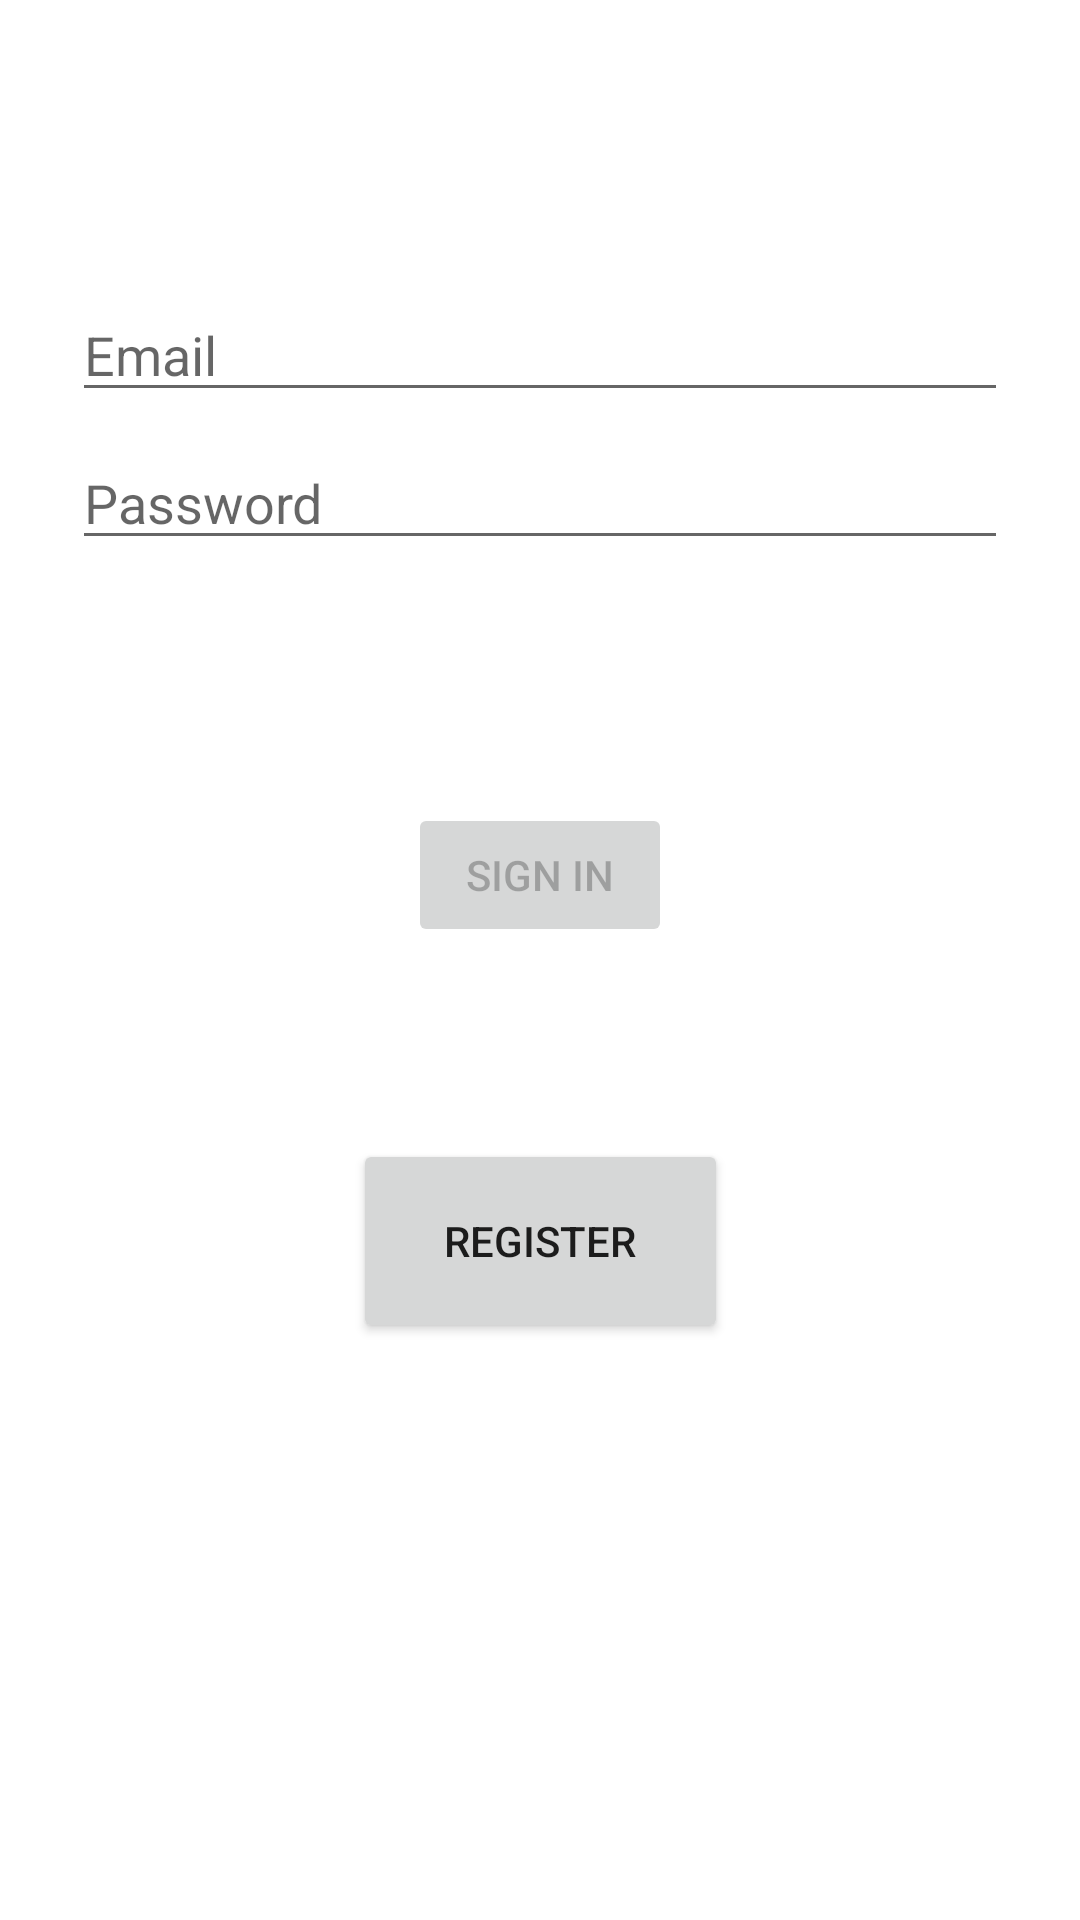

Here is an Android app screen rendered from its layout file. Give the layout XML and the strings, colors and styles it references.
<!-- AndroidManifest.xml: application theme Theme.FireBaseTest2 -->
<!-- res/layout/activity_login.xml -->
<?xml version="1.0" encoding="utf-8"?>
<androidx.constraintlayout.widget.ConstraintLayout xmlns:android="http://schemas.android.com/apk/res/android"
    xmlns:app="http://schemas.android.com/apk/res-auto"
    xmlns:tools="http://schemas.android.com/tools"
    android:id="@+id/container"
    android:layout_width="match_parent"
    android:layout_height="match_parent"
    android:paddingLeft="@dimen/activity_horizontal_margin"
    android:paddingTop="@dimen/activity_vertical_margin"
    android:paddingRight="@dimen/activity_horizontal_margin"
    android:paddingBottom="@dimen/activity_vertical_margin"
    tools:context=".ui.login.LoginActivity">

    <EditText
        android:id="@+id/username"
        android:layout_width="0dp"
        android:layout_height="wrap_content"
        android:layout_marginStart="24dp"
        android:layout_marginTop="96dp"
        android:layout_marginEnd="24dp"
        android:hint="@string/prompt_email"
        android:inputType="textEmailAddress"
        android:selectAllOnFocus="true"
        app:layout_constraintEnd_toEndOf="parent"
        app:layout_constraintStart_toStartOf="parent"
        app:layout_constraintTop_toTopOf="parent" />

    <EditText
        android:id="@+id/password"
        android:layout_width="0dp"
        android:layout_height="wrap_content"
        android:layout_marginStart="24dp"
        android:layout_marginTop="8dp"
        android:layout_marginEnd="24dp"
        android:hint="@string/prompt_password"
        android:imeActionLabel="@string/action_sign_in_short"
        android:imeOptions="actionDone"
        android:inputType="textPassword"
        android:selectAllOnFocus="true"
        app:layout_constraintEnd_toEndOf="parent"
        app:layout_constraintStart_toStartOf="parent"
        app:layout_constraintTop_toBottomOf="@+id/username" />

    <Button
        android:id="@+id/login"
        android:layout_width="wrap_content"
        android:layout_height="wrap_content"
        android:layout_gravity="start"
        android:layout_marginStart="48dp"
        android:layout_marginTop="16dp"
        android:layout_marginEnd="48dp"
        android:layout_marginBottom="64dp"
        android:enabled="false"
        android:onClick="Signin"
        android:text="sign in"
        app:layout_constraintBottom_toBottomOf="parent"
        app:layout_constraintEnd_toEndOf="parent"
        app:layout_constraintStart_toStartOf="parent"
        app:layout_constraintTop_toBottomOf="@+id/password"
        app:layout_constraintVertical_bias="0.2" />

    <ProgressBar
        android:id="@+id/loading"
        android:layout_width="wrap_content"
        android:layout_height="wrap_content"
        android:layout_gravity="center"
        android:layout_marginStart="32dp"
        android:layout_marginTop="64dp"
        android:layout_marginEnd="32dp"
        android:layout_marginBottom="64dp"
        android:visibility="gone"
        app:layout_constraintBottom_toBottomOf="parent"
        app:layout_constraintEnd_toEndOf="@+id/password"
        app:layout_constraintStart_toStartOf="@+id/password"
        app:layout_constraintTop_toTopOf="parent"
        app:layout_constraintVertical_bias="0.3" />

    <Button
        android:id="@+id/button3"
        android:layout_width="125dp"
        android:layout_height="68dp"
        android:layout_marginTop="64dp"
        android:onClick="register"
        android:text="register"
        app:layout_constraintEnd_toEndOf="parent"
        app:layout_constraintStart_toStartOf="parent"
        app:layout_constraintTop_toBottomOf="@+id/login" />
</androidx.constraintlayout.widget.ConstraintLayout>
<!-- resources referenced by this layout -->
<resources>
  <string name="action_sign_in_short">Sign in</string>
  <string name="prompt_email">Email</string>
  <string name="prompt_password">Password</string>
  <style name="Theme.FireBaseTest2" parent="Theme.MaterialComponents.DayNight.DarkActionBar">
          
          <item name="colorPrimary">@color/purple_500</item>
          <item name="colorPrimaryVariant">@color/purple_700</item>
          <item name="colorOnPrimary">@color/white</item>
          
          <item name="colorSecondary">@color/teal_200</item>
          <item name="colorSecondaryVariant">@color/teal_700</item>
          <item name="colorOnSecondary">@color/black</item>
          
          <item name="android:statusBarColor" tools:targetApi="l">?attr/colorPrimaryVariant</item>
          
      </style>
  <!-- not gathered from this repository: default colours our renderer supplied (Android Studio template values) -->
  <color name="purple_500">#FF6200EE</color>
  <color name="purple_700">#FF3700B3</color>
  <color name="teal_200">#FF03DAC5</color>
  <color name="teal_700">#FF018786</color>
  <color name="black">#FF000000</color>
  <color name="white">#FFFFFFFF</color>
</resources>
